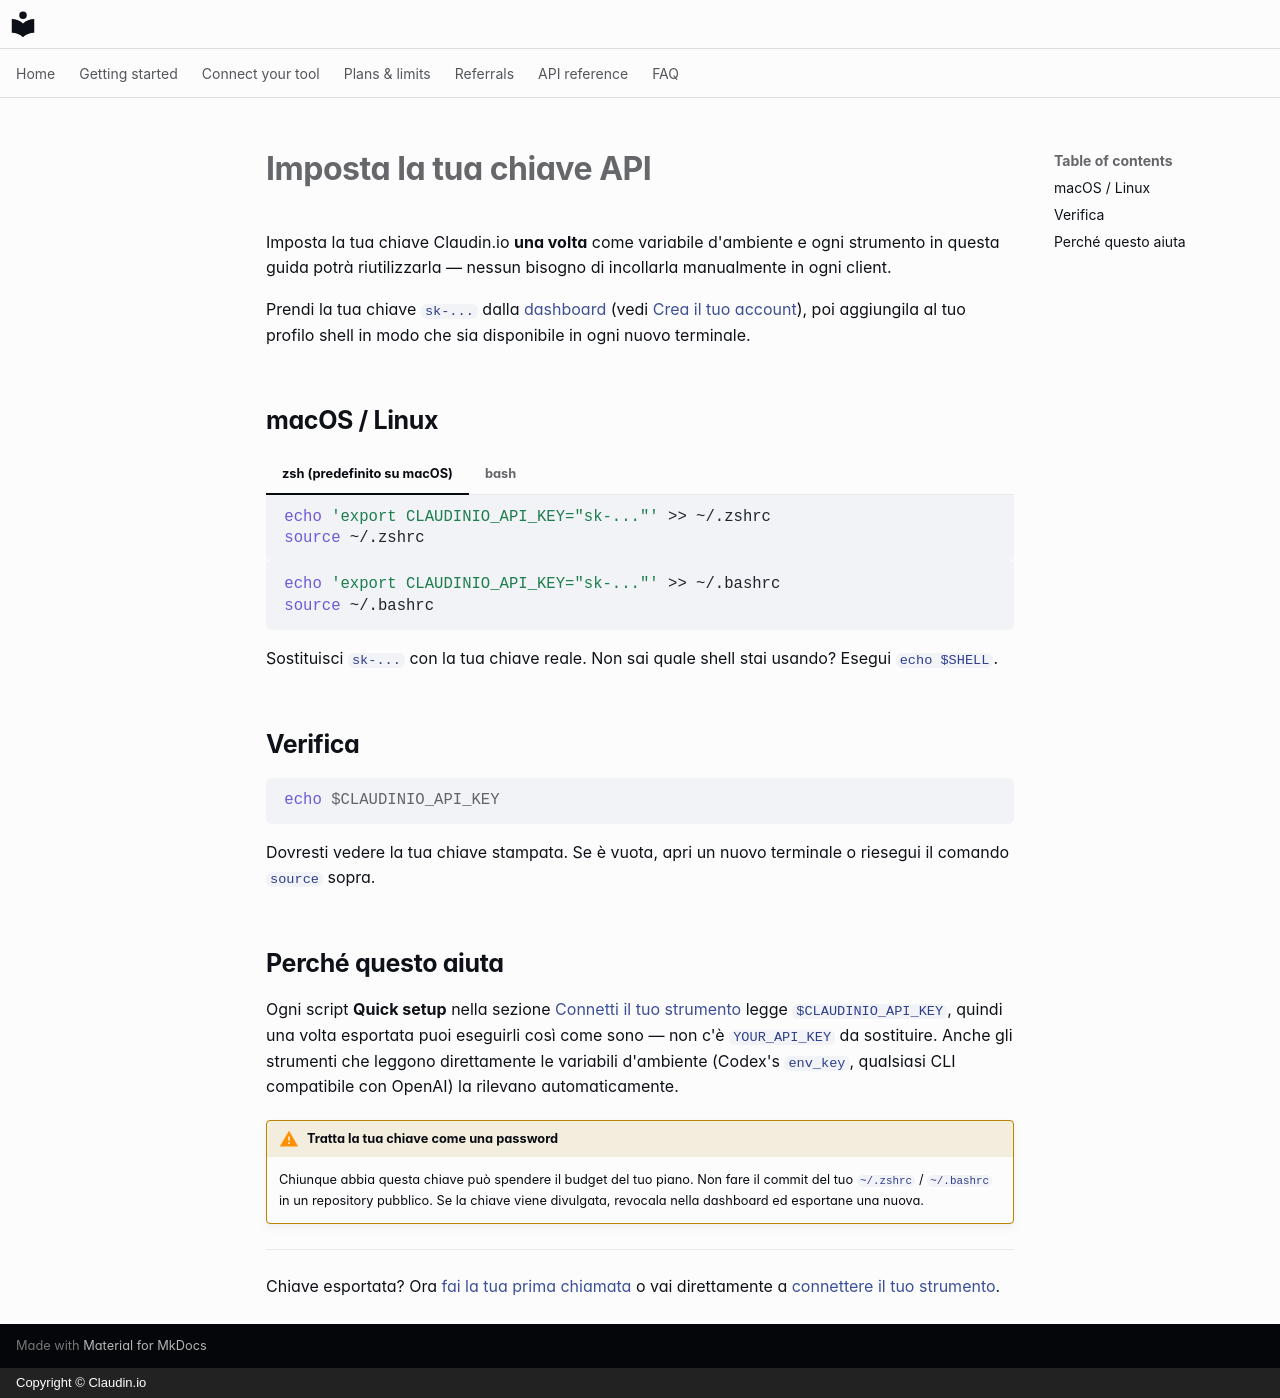

repository: claudin-io/docs · page: getting-started/set-your-key.it/index.html · generator: mkdocs · copyright: Copyright © Claudin.io

# Imposta la tua chiave API

Imposta la tua chiave Claudin.io **una volta** come variabile d'ambiente e ogni strumento in questa guida potrà riutilizzarla — nessun bisogno di incollarla manualmente in ogni client.

Prendi la tua chiave `sk-...` dalla [dashboard](https://claudin.io/dashboard) (vedi [Crea il tuo account](account.md)), poi aggiungila al tuo profilo shell in modo che sia disponibile in ogni nuovo terminale.

## macOS / Linux

=== "zsh (predefinito su macOS)"

    ```bash
    echo 'export CLAUDINIO_API_KEY="sk-..."' >> ~/.zshrc
    source ~/.zshrc
    ```

=== "bash"

    ```bash
    echo 'export CLAUDINIO_API_KEY="sk-..."' >> ~/.bashrc
    source ~/.bashrc
    ```

Sostituisci `sk-...` con la tua chiave reale. Non sai quale shell stai usando? Esegui `echo $SHELL`.

## Verifica

```bash
echo $CLAUDINIO_API_KEY
```

Dovresti vedere la tua chiave stampata. Se è vuota, apri un nuovo terminale o riesegui il comando `source` sopra.

## Perché questo aiuta

Ogni script **Quick setup** nella sezione [Connetti il tuo strumento](../clients/opencode.md) legge `$CLAUDINIO_API_KEY`, quindi una volta esportata puoi eseguirli così come sono — non c'è `YOUR_API_KEY` da sostituire. Anche gli strumenti che leggono direttamente le variabili d'ambiente (Codex's `env_key`, qualsiasi CLI compatibile con OpenAI) la rilevano automaticamente.

!!! warning "Tratta la tua chiave come una password"
    Chiunque abbia questa chiave può spendere il budget del tuo piano. Non fare il commit del tuo `~/.zshrc` / `~/.bashrc` in un repository pubblico. Se la chiave viene divulgata, revocala nella dashboard ed esportane una nuova.

---

Chiave esportata? Ora [fai la tua prima chiamata](first-call.md) o vai direttamente a [connettere il tuo strumento](../clients/opencode.md).
